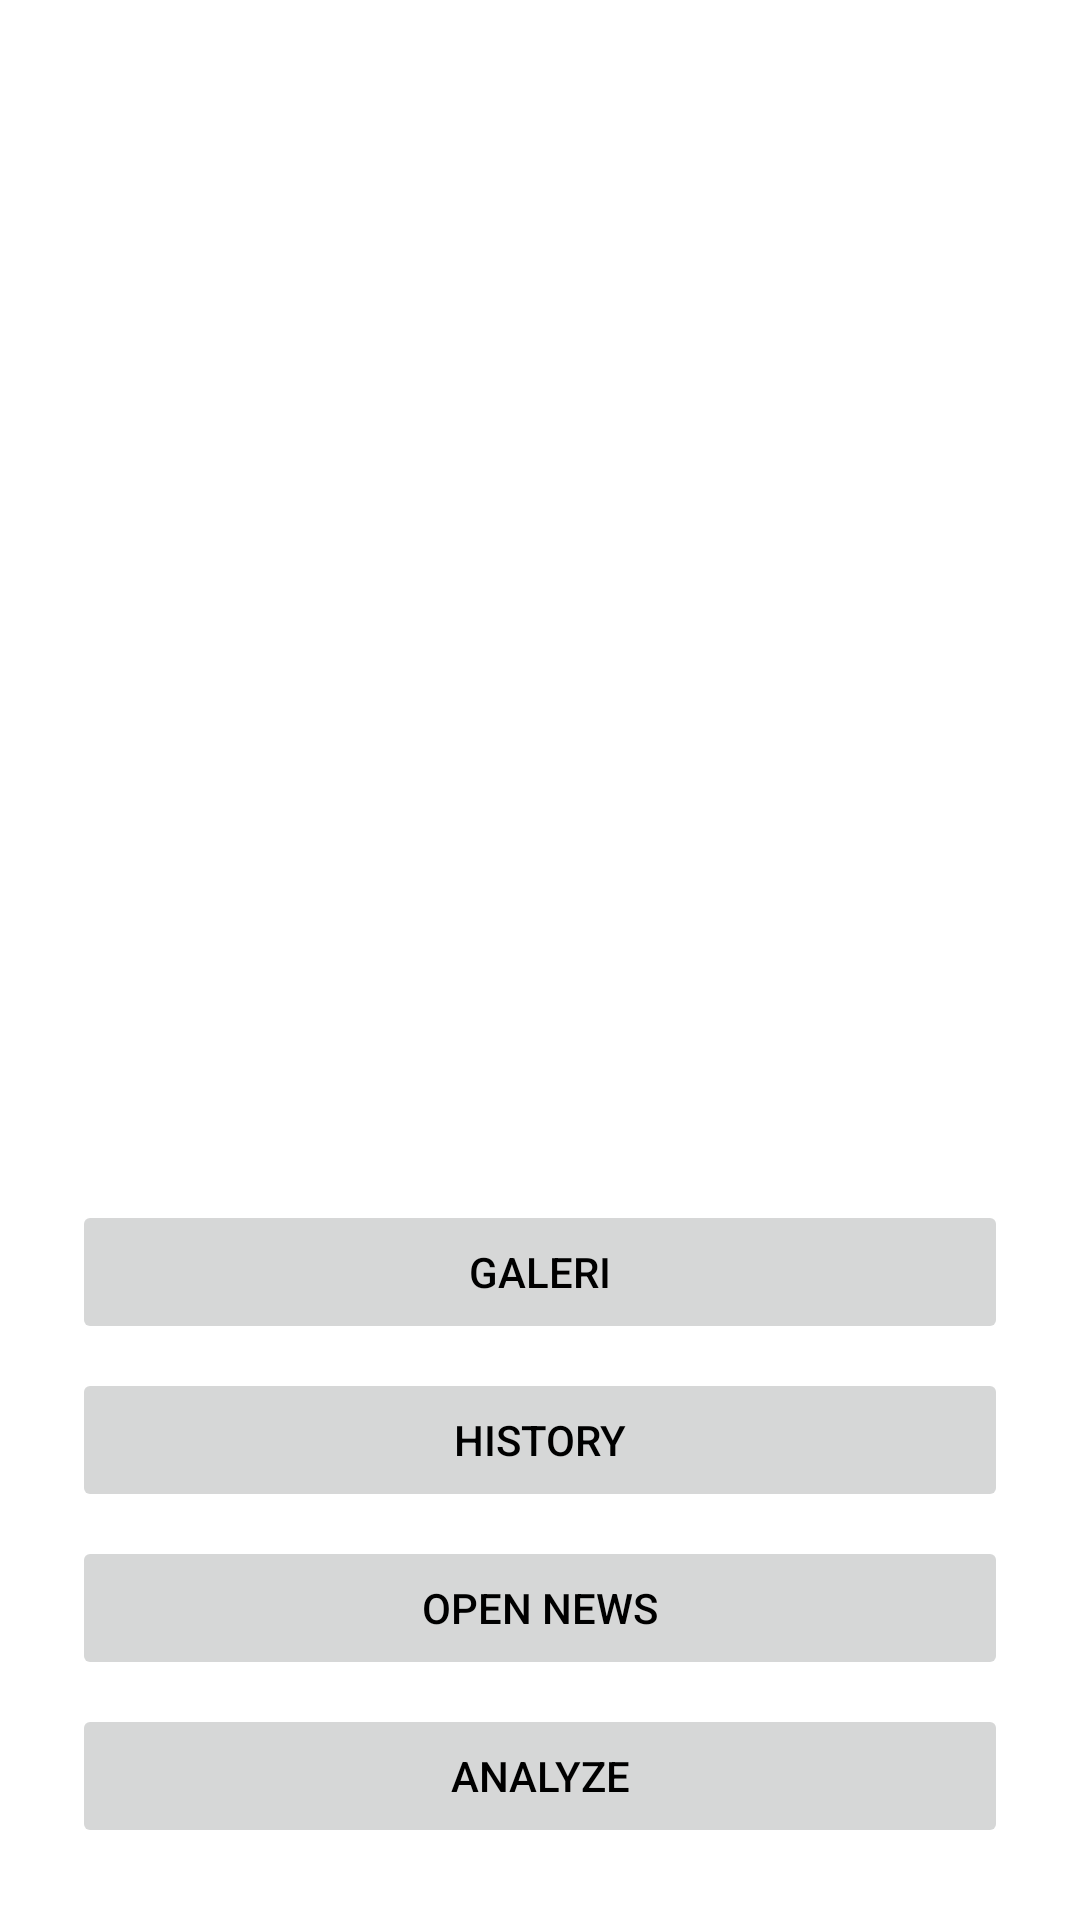

Here is an Android app screen rendered from its layout file. Give the layout XML and the strings, colors and styles it references.
<!-- AndroidManifest.xml: application theme Theme.Asclepius -->
<!-- res/layout/activity_main.xml -->
<?xml version="1.0" encoding="utf-8"?>
<androidx.constraintlayout.widget.ConstraintLayout
    xmlns:android="http://schemas.android.com/apk/res/android"
    xmlns:app="http://schemas.android.com/apk/res-auto"
    xmlns:tools="http://schemas.android.com/tools"
    android:layout_width="match_parent"
    android:layout_height="match_parent"
    tools:context=".view.MainActivity"
    android:padding="16dp">

    <com.google.android.material.progressindicator.LinearProgressIndicator
        android:id="@+id/progressIndicator"
        android:layout_width="match_parent"
        android:layout_height="wrap_content"
        android:indeterminate="true"
        android:visibility="gone"
        app:layout_constraintEnd_toEndOf="parent"
        app:layout_constraintStart_toStartOf="parent"
        app:layout_constraintTop_toTopOf="parent" />

    <ImageView
        android:id="@+id/previewImageView"
        android:layout_width="0dp"
        android:layout_height="0dp"
        android:layout_marginStart="8dp"
        android:layout_marginTop="8dp"
        android:layout_marginEnd="8dp"
        android:layout_marginBottom="8dp"
        app:layout_constraintBottom_toTopOf="@+id/galleryButton"
        app:layout_constraintEnd_toEndOf="parent"
        app:layout_constraintStart_toStartOf="parent"
        app:layout_constraintTop_toTopOf="parent"
        app:srcCompat="@drawable/ic_place_holder" />

    <Button
        android:id="@+id/galleryButton"
        android:layout_width="0dp"
        android:layout_height="wrap_content"
        android:layout_marginStart="8dp"
        android:layout_marginEnd="8dp"
        android:layout_marginBottom="8dp"
        android:text="@string/gallery"
        android:padding="12dp"
        android:stateListAnimator="@animator/button_scale"
        app:layout_constraintBottom_toTopOf="@+id/historyButton"
        app:layout_constraintEnd_toEndOf="parent"
        app:layout_constraintStart_toStartOf="parent" />

    <Button
        android:id="@+id/historyButton"
        android:layout_width="0dp"
        android:layout_height="wrap_content"
        android:layout_marginStart="8dp"
        android:layout_marginEnd="8dp"
        android:layout_marginBottom="8dp"
        android:text="@string/history"
        android:padding="12dp"
        android:stateListAnimator="@animator/button_scale"
        app:layout_constraintBottom_toTopOf="@+id/btnOpenNews"
        app:layout_constraintEnd_toEndOf="parent"
        app:layout_constraintStart_toStartOf="parent" />

    <Button
        android:id="@+id/btnOpenNews"
        android:layout_width="0dp"
        android:layout_height="wrap_content"
        android:layout_marginStart="8dp"
        android:layout_marginEnd="8dp"
        android:layout_marginBottom="8dp"
        android:text="@string/open_news"
        android:padding="12dp"
        android:stateListAnimator="@animator/button_scale"
        app:layout_constraintBottom_toTopOf="@+id/analyzeButton"
        app:layout_constraintEnd_toEndOf="parent"
        app:layout_constraintStart_toStartOf="parent" />

    <Button
        android:id="@+id/analyzeButton"
        android:layout_width="0dp"
        android:layout_height="wrap_content"
        android:layout_marginStart="8dp"
        android:layout_marginEnd="8dp"
        android:layout_marginBottom="8dp"
        android:text="@string/analyze"
        android:padding="12dp"
        android:stateListAnimator="@animator/button_scale"
        app:layout_constraintBottom_toBottomOf="parent"
        app:layout_constraintEnd_toEndOf="parent"
        app:layout_constraintStart_toStartOf="parent" />

</androidx.constraintlayout.widget.ConstraintLayout>
<!-- resources referenced by this layout -->
<resources>
  <string name="analyze">Analyze</string>
  <string name="gallery">Galeri</string>
  <string name="history">History</string>
  <string name="open_news">Open News</string>
  <style name="Theme.Asclepius" parent="Base.Theme.Asclepius">
  
      </style>
  <style name="Base.Theme.Asclepius" parent="Theme.Material3.DayNight.NoActionBar">
          <item name="colorPrimary">@color/colorPrimary</item>
          <item name="colorPrimaryDark">@color/colorPrimaryDark</item>
          <item name="colorAccent">@color/colorAccent</item>
          <item name="android:windowBackground">@color/backgroundColor</item>
          <item name="android:textColor">@color/textColor</item>
      </style>
  <color name="colorPrimary">#78FF02</color>
  <color name="colorPrimaryDark">#55B300</color>
  <color name="colorAccent">#78FF02</color>
  <color name="backgroundColor">#FFFFFF</color>
  <color name="textColor">#000000</color>
</resources>
